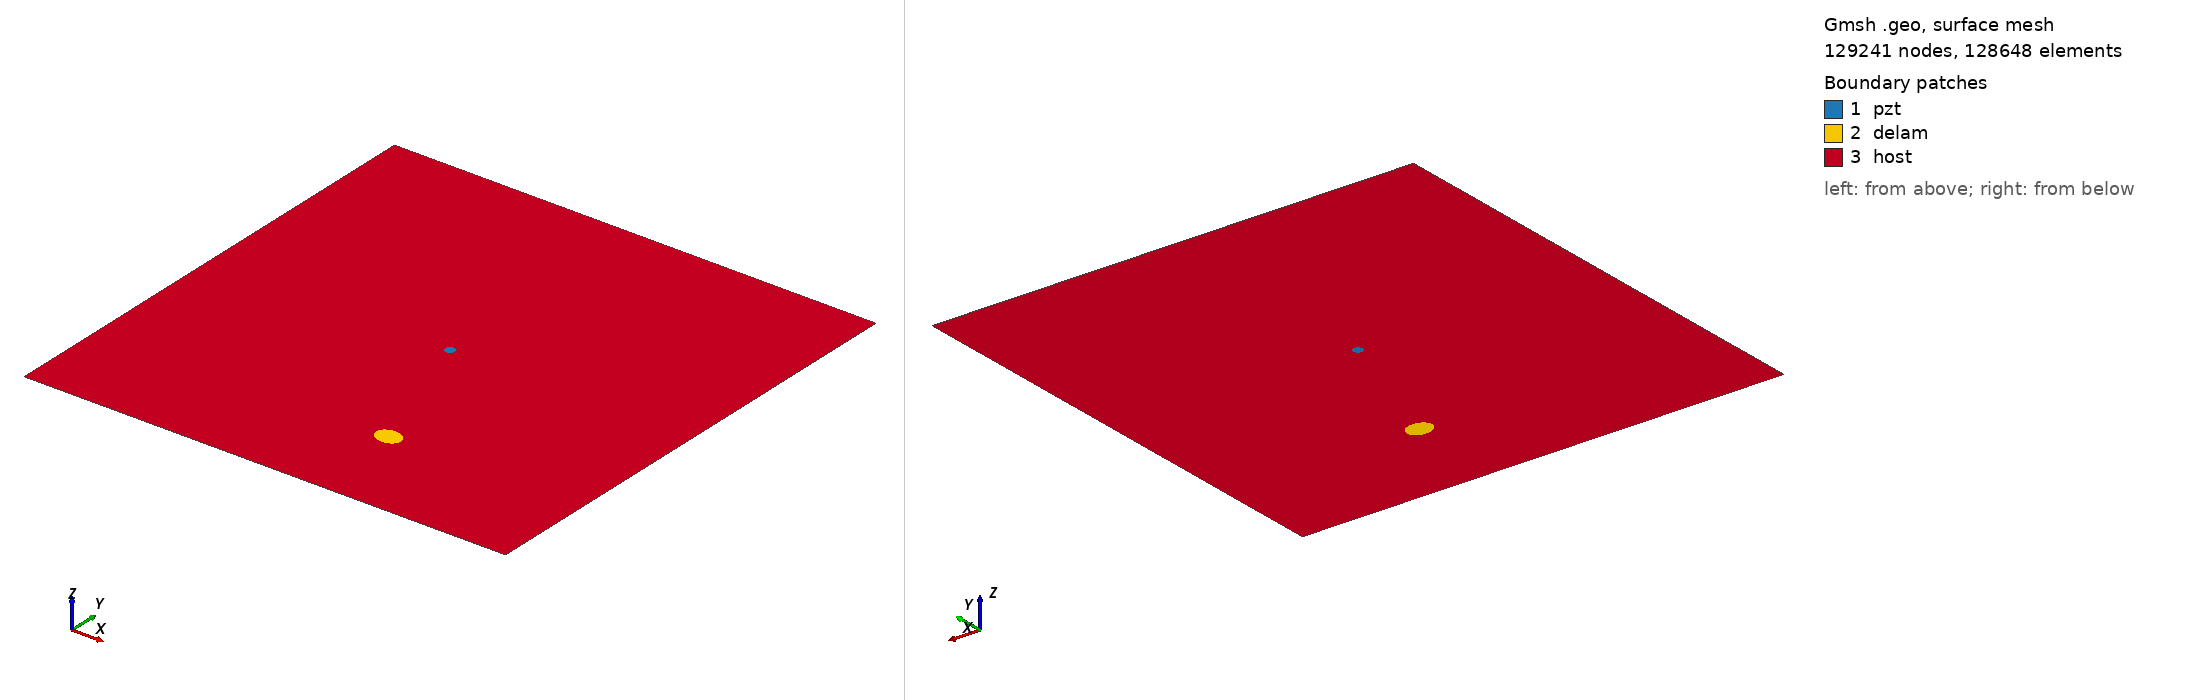

Gmsh geometry script, surface-meshed: 129241 nodes, 128648 surface elements. Boundary patches (legend numbers): 1 pzt, 2 delam, 3 host. Left view from above one corner, right view from below the opposite corner. Legend entries are the model's physical surfaces. The drawing asked Gmsh for element sizes between 1% and 20% of the model's largest extent; the script's own settings can give other sizes.

=== m2_rand_single_delam_216.geo (drawn) ===
SetFactory("OpenCASCADE");
L=0.500000; 
W=0.500000; 
a=0.013599; 
b=0.010410; 
x=0.300120; 
y=0.101844; 
alpha=0.961965 *Pi; 
r=0.005000; 
xpzt=0.250000; 
ypzt=0.250000; 
//+
Point(1) = {0, 0, 0, 1.0};
//+
Point(2) = {L, 0, 0, 1.0};
//+
Point(3) = {L, W, 0, 1.0};
//+
Point(4) = {0, W, 0, 1.0};
//+
Line(1) = {1, 2};
//+
Line(2) = {2, 3};
//+
Line(3) = {3, 4};
//+
Line(4) = {4, 1};
//+
Circle(5) = {xpzt, ypzt, -0, r, 0, 2*Pi};
//+
Ellipse(6) = {x, y, -0, a, b, 0, 2*Pi};
//+
Rotate {{0, 0, 1}, {x, y, 0}, alpha} {
  Curve{6}; 
}
//+
Curve Loop(1) = {4, 1, 2, 3};
//+
Curve Loop(2) = {6};
//+
Curve Loop(3) = {5};
//+
Curve Loop(4) = {6};
//+
Curve Loop(5) = {5};
//+
Plane Surface(1) = {5};
//+
Plane Surface(2) = {4};
//+
Plane Surface(3) = {1, 2, 3};
//+
Point(9) = {xpzt, ypzt, 0, 1.0};
//+
Point{9} In Surface {1};// mesh node at centre of pzt
//+
Physical Surface("pzt") = {1};
//+
Physical Surface("delam") = {2};
//+
Physical Surface("host") = {3};

Mesh.Algorithm = 6; // Frontal
Mesh.CharacteristicLengthFactor = 0.034000;
Mesh.CharacteristicLengthMin = 0.001000;
Mesh.CharacteristicLengthMax = 0.200000;
Mesh.RecombineAll = 1; // Apply recombination algorithm
Mesh.SubdivisionAlgorithm = 1; // 1: all quadrangles
Mesh.Smoothing = 1;
